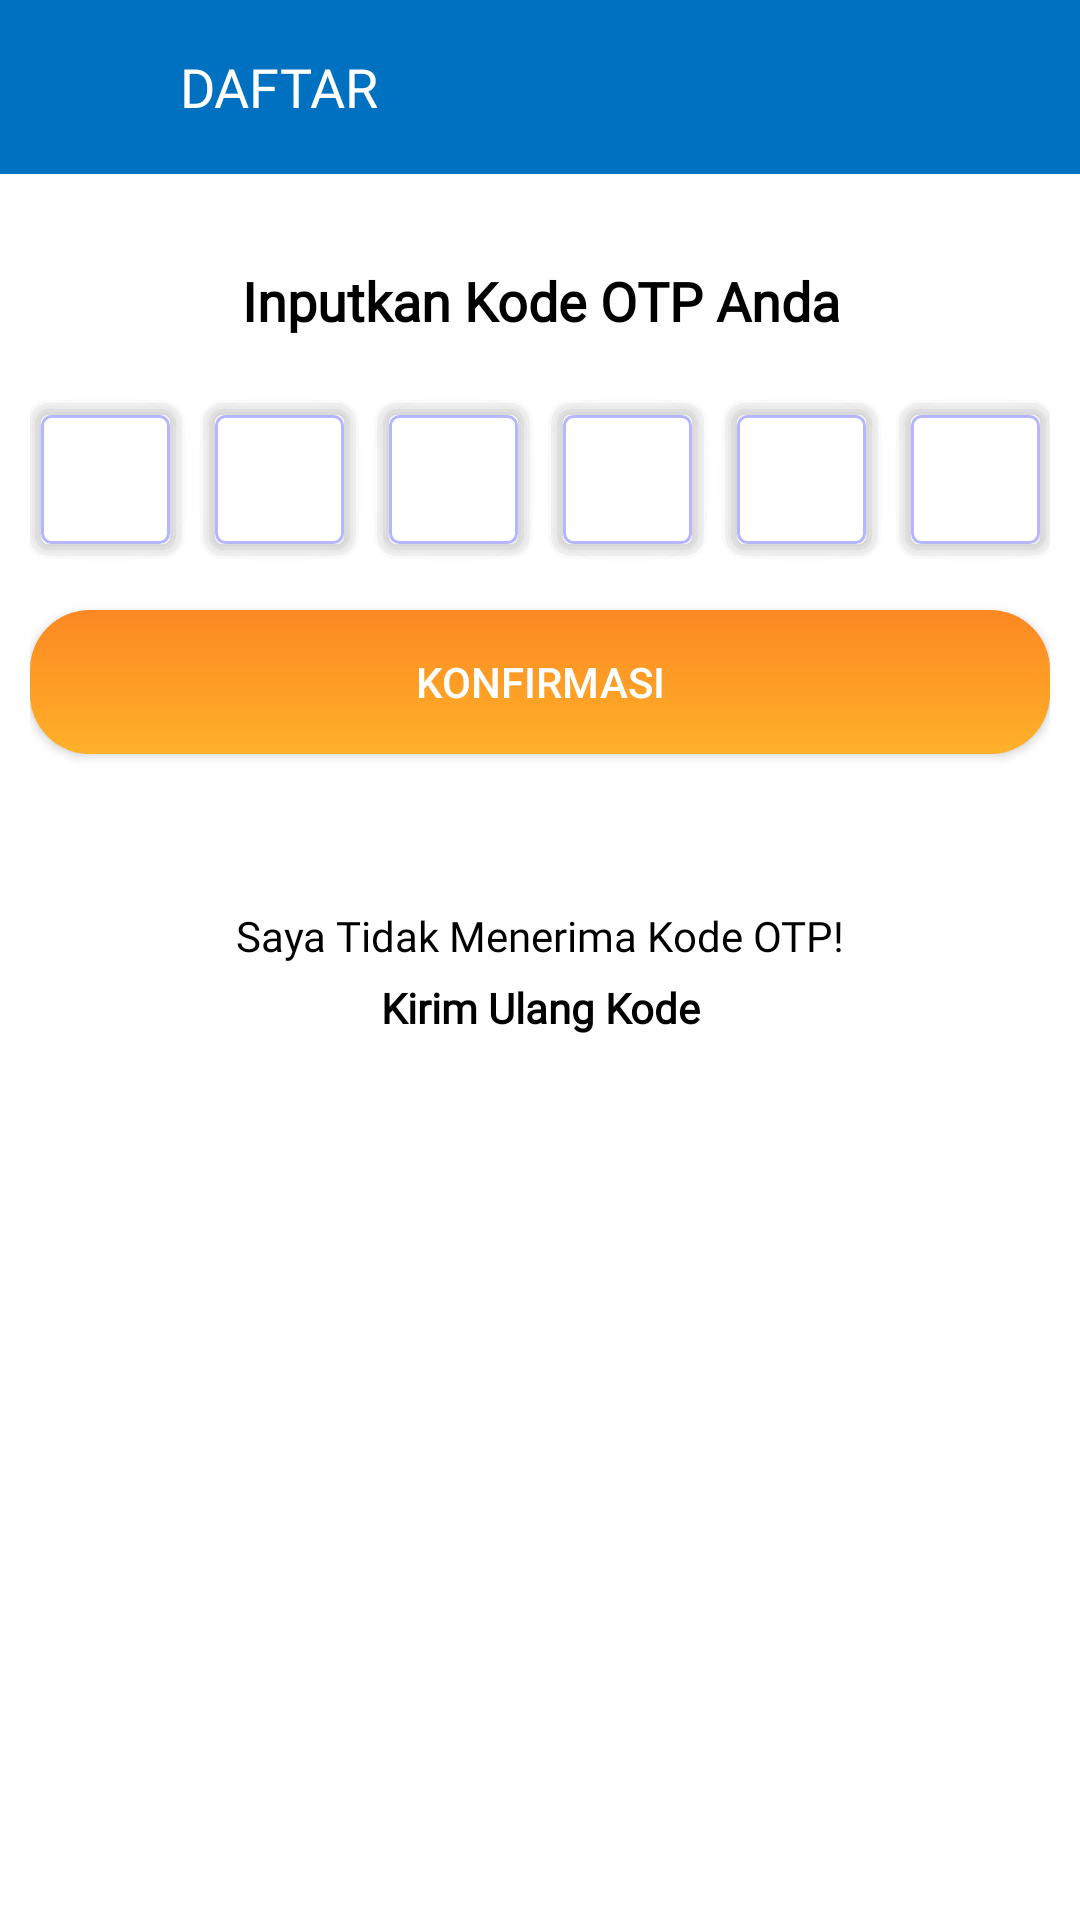

Android layout source for this screen:
<!-- AndroidManifest.xml: activity theme AppTheme -->
<!-- res/layout/activity_otp.xml -->
<?xml version="1.0" encoding="utf-8"?>
<LinearLayout xmlns:android="http://schemas.android.com/apk/res/android"
    xmlns:app="http://schemas.android.com/apk/res-auto"
    xmlns:tools="http://schemas.android.com/tools"
    android:layout_width="match_parent"
    android:layout_height="match_parent"
    android:background="@color/colorWhite"
    android:orientation="vertical"
    tools:context="com.mobile.pratice.Activity.OtpActivity">

    <Toolbar
        android:layout_width="match_parent"
        android:layout_height="58dp"
        android:background="@color/colorPrimary"
        tools:targetApi="lollipop">

        <ImageView
            android:id="@+id/back"
            android:layout_width="30dp"
            android:layout_height="30dp"
            android:background="@drawable/ic_arrow"
            android:padding="5dp" />

        <TextView
            android:layout_width="wrap_content"
            android:layout_height="wrap_content"
            android:layout_marginStart="30dp"
            android:fontFamily="@font/roboto"
            android:text="@string/daftar"
            android:textColor="@color/colorWhite"
            android:textSize="18sp" />
    </Toolbar>

    <LinearLayout
        android:layout_width="match_parent"
        android:layout_height="match_parent"
        android:padding="10dp"
        android:orientation="vertical">

        <TextView
            android:layout_width="match_parent"
            android:layout_height="wrap_content"
            android:text="Inputkan Kode OTP Anda"
            android:fontFamily="@font/roboto"
            android:textSize="18sp"
            android:textAlignment="center"
            android:textColor="@color/colorBlack"
            android:textStyle="bold"
            android:layout_marginBottom="20dp"
            android:layout_marginTop="20dp"
            />

        <LinearLayout
            android:layout_width="match_parent"
            android:layout_height="wrap_content"
            android:gravity="center"
            android:orientation="horizontal">

            <EditText
                android:id="@+id/otp1"
                android:maxLength="1"
                android:layout_width="55dp"
                android:layout_height="55dp"
                android:background="@drawable/ic_textbox"
                android:digits="1234567890"
                android:fontFamily="@font/roboto"
                android:inputType="numberDecimal"
                android:textColorHint="@color/colorGray"
                android:textSize="14sp" />

            <EditText
                android:id="@+id/otp2"
                android:maxLength="1"
                android:layout_width="55dp"
                android:layout_height="55dp"
                android:layout_marginStart="3dp"
                android:background="@drawable/ic_textbox"
                android:digits="1234567890"
                android:fontFamily="@font/roboto"
                android:inputType="numberDecimal"
                android:textColorHint="@color/colorGray"
                android:textSize="14sp" />

            <EditText
                android:id="@+id/otp3"
                android:maxLength="1"
                android:layout_width="55dp"
                android:layout_height="55dp"
                android:layout_marginStart="3dp"
                android:background="@drawable/ic_textbox"
                android:digits="1234567890"
                android:fontFamily="@font/roboto"
                android:inputType="numberDecimal"
                android:textColorHint="@color/colorGray"
                android:textSize="14sp" />

            <EditText
                android:id="@+id/otp4"
                android:maxLength="1"
                android:layout_width="55dp"
                android:layout_height="55dp"
                android:layout_marginStart="3dp"
                android:background="@drawable/ic_textbox"
                android:digits="1234567890"
                android:fontFamily="@font/roboto"
                android:inputType="numberDecimal"
                android:textColorHint="@color/colorGray"
                android:textSize="14sp" />

            <EditText
                android:id="@+id/otp5"
                android:maxLength="1"
                android:layout_width="55dp"
                android:layout_height="55dp"
                android:layout_marginStart="3dp"
                android:background="@drawable/ic_textbox"
                android:digits="1234567890"
                android:fontFamily="@font/roboto"
                android:inputType="numberDecimal"
                android:textColorHint="@color/colorGray"
                android:textSize="14sp" />

            <EditText
                android:id="@+id/otp6"
                android:maxLength="1"
                android:layout_width="55dp"
                android:layout_height="55dp"
                android:layout_marginStart="3dp"
                android:background="@drawable/ic_textbox"
                android:digits="1234567890"
                android:fontFamily="@font/roboto"
                android:inputType="numberDecimal"
                android:textColorHint="@color/colorGray"
                android:textSize="14sp" />
        </LinearLayout>

        <Button
            android:id="@+id/konfirmasi"
            android:layout_width="match_parent"
            android:layout_height="wrap_content"
            android:layout_marginTop="16dp"
            android:background="@drawable/ic_radius"
            android:text="@string/konfirmasi"
            android:textColor="@color/colorWhite" />

        <TextView
            android:id="@+id/terkirim"
            android:layout_width="match_parent"
            android:layout_height="wrap_content"
            android:fontFamily="@font/roboto"
            android:textAlignment="center"
            android:textColor="@color/colorBlack"
            android:layout_marginTop="16dp"
            android:textSize="14sp" />

        <TextView
            android:layout_width="match_parent"
            android:layout_height="wrap_content"
            android:layout_marginTop="16dp"
            android:fontFamily="@font/roboto"
            android:gravity="center"
            android:textAlignment="center"
            android:text="@string/saya_tidak_menerima_kode"
            android:textColor="@color/colorBlack"
            android:textSize="14sp" />

        <TextView
            android:id="@+id/waktu"
            android:layout_width="match_parent"
            android:layout_height="wrap_content"
            android:layout_marginTop="5dp"
            android:fontFamily="@font/roboto"
            android:gravity="center"
            android:text="00:00"
            android:visibility="gone"
            android:textColor="@color/colorGray"
            android:textSize="14sp" />

        <TextView
            android:id="@+id/kirim_ulang"
            android:layout_width="match_parent"
            android:layout_height="wrap_content"
            android:layout_marginTop="5dp"
            android:fontFamily="@font/roboto"
            android:gravity="center"
            android:text="@string/kirim_ulang_kode"
            android:textColor="@color/colorBlack"
            android:textSize="14sp"
            android:textStyle="bold" />
    </LinearLayout>

</LinearLayout>
<!-- resources referenced by this layout -->
<resources>
  <color name="colorBlack">#000000</color>
  <color name="colorGray">#B6B6B6</color>
  <color name="colorPrimary">#0071C1</color>
  <color name="colorWhite">#ffffff</color>
  <!-- drawable ic_radius (drawable) -->
  <?xml version="1.0" encoding="utf-8"?>
  <shape xmlns:android="http://schemas.android.com/apk/res/android">
      <corners android:radius="20dp"/>
      <gradient android:angle="90" android:startColor="#FFB129"
          android:endColor="#FC8822"/>
  </shape>
  <!-- drawable ic_textbox: vector/xml drawable (drawable, 2183 chars, omitted) -->
  <string name="daftar">DAFTAR</string>
  <string name="kirim_ulang_kode">Kirim Ulang Kode</string>
  <string name="konfirmasi">Konfirmasi</string>
  <string name="saya_tidak_menerima_kode">Saya Tidak Menerima Kode OTP!</string>
  <style name="AppTheme" parent="Theme.AppCompat.Light.NoActionBar">
          
          <item name="colorPrimary">@color/colorPrimary</item>
          <item name="colorPrimaryDark">@color/colorPrimary</item>
          <item name="colorAccent">@color/colorPrimary</item>
      </style>
</resources>
